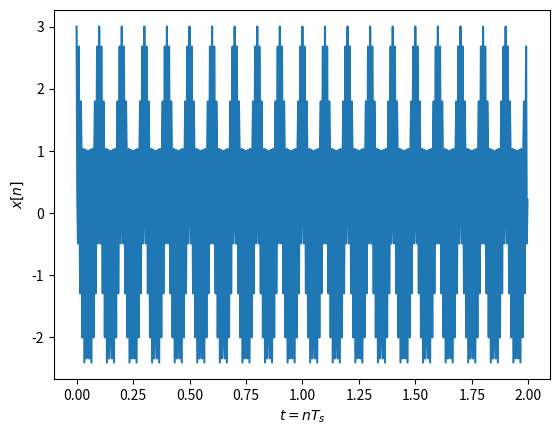

Here is the Python script that generated this plot: (Note: this script raises an exception after producing the figure.)
from scipy.fftpack import fft, ifft,  fftshift, ifftshift
import numpy as np
import matplotlib.pyplot as plt


fc=10
fc1=100 # Частота косинуса 
fs=320 # частота дискретизации, избыточная 
t=np.arange( 0, 2,  1/fs) # длительность сигнала 2 с
x=np.cos(2*np.pi*fc*t)+2*np.cos(2*np.pi*fc1*t) # формирование временного сигнала
plt.figure(1)
plt.plot(t,x) 
#plt.stem(t,x) # для отображения временных отсчетов сигнала, выбрать длительность 0.2 сек
plt.xlabel('$t=nT_s$')
plt.ylabel('$x[n]$') 
N=512 # количество точек ДПФ
X = fft(x,N)/N # вычисление ДПФ и нормирование на N


# # #plt.figure(2)
# k = np.arange(0, N)
# # #plt.stem(k,abs(X)) # выводим модуль ДПФ в точках ДПФ
# # #lt.xlabel('k')
# # plt.ylabel('$x[k]$') 

# df=fs/N
# kf = k*df
# plt.figure(2)
# plt.stem(kf,abs(X)) # выводим модуль ДПФ в частотах 
# plt.xlabel('Гц')
# plt.ylabel('$x[k]$') 



# k2 = np.arange(-N/2, N/2)
# kf2=k2*df
# X2 = fftshift(X) # сдвиг ДПФ на центр 
# #plt.figure(4)
# #plt.stem(kf2,abs(X2))
# #lt.xlabel('Гц')
# #lt.ylabel('$x[k]$') 


# #plt.figure(5)
# x_ifft = N*ifft(X,N)
# t = np.arange(0, len(x_ifft))/fs
# #plt.plot(t ,np.real(x_ifft ))
# #lt.stem(t ,np.real(x_ifft )) # временные отсчеты колебания
# #lt.xlabel('c')
# #lt.ylabel('$x[n]$') 

X = np.arrey([0,0,2-1j,0,0,0,0,0])

